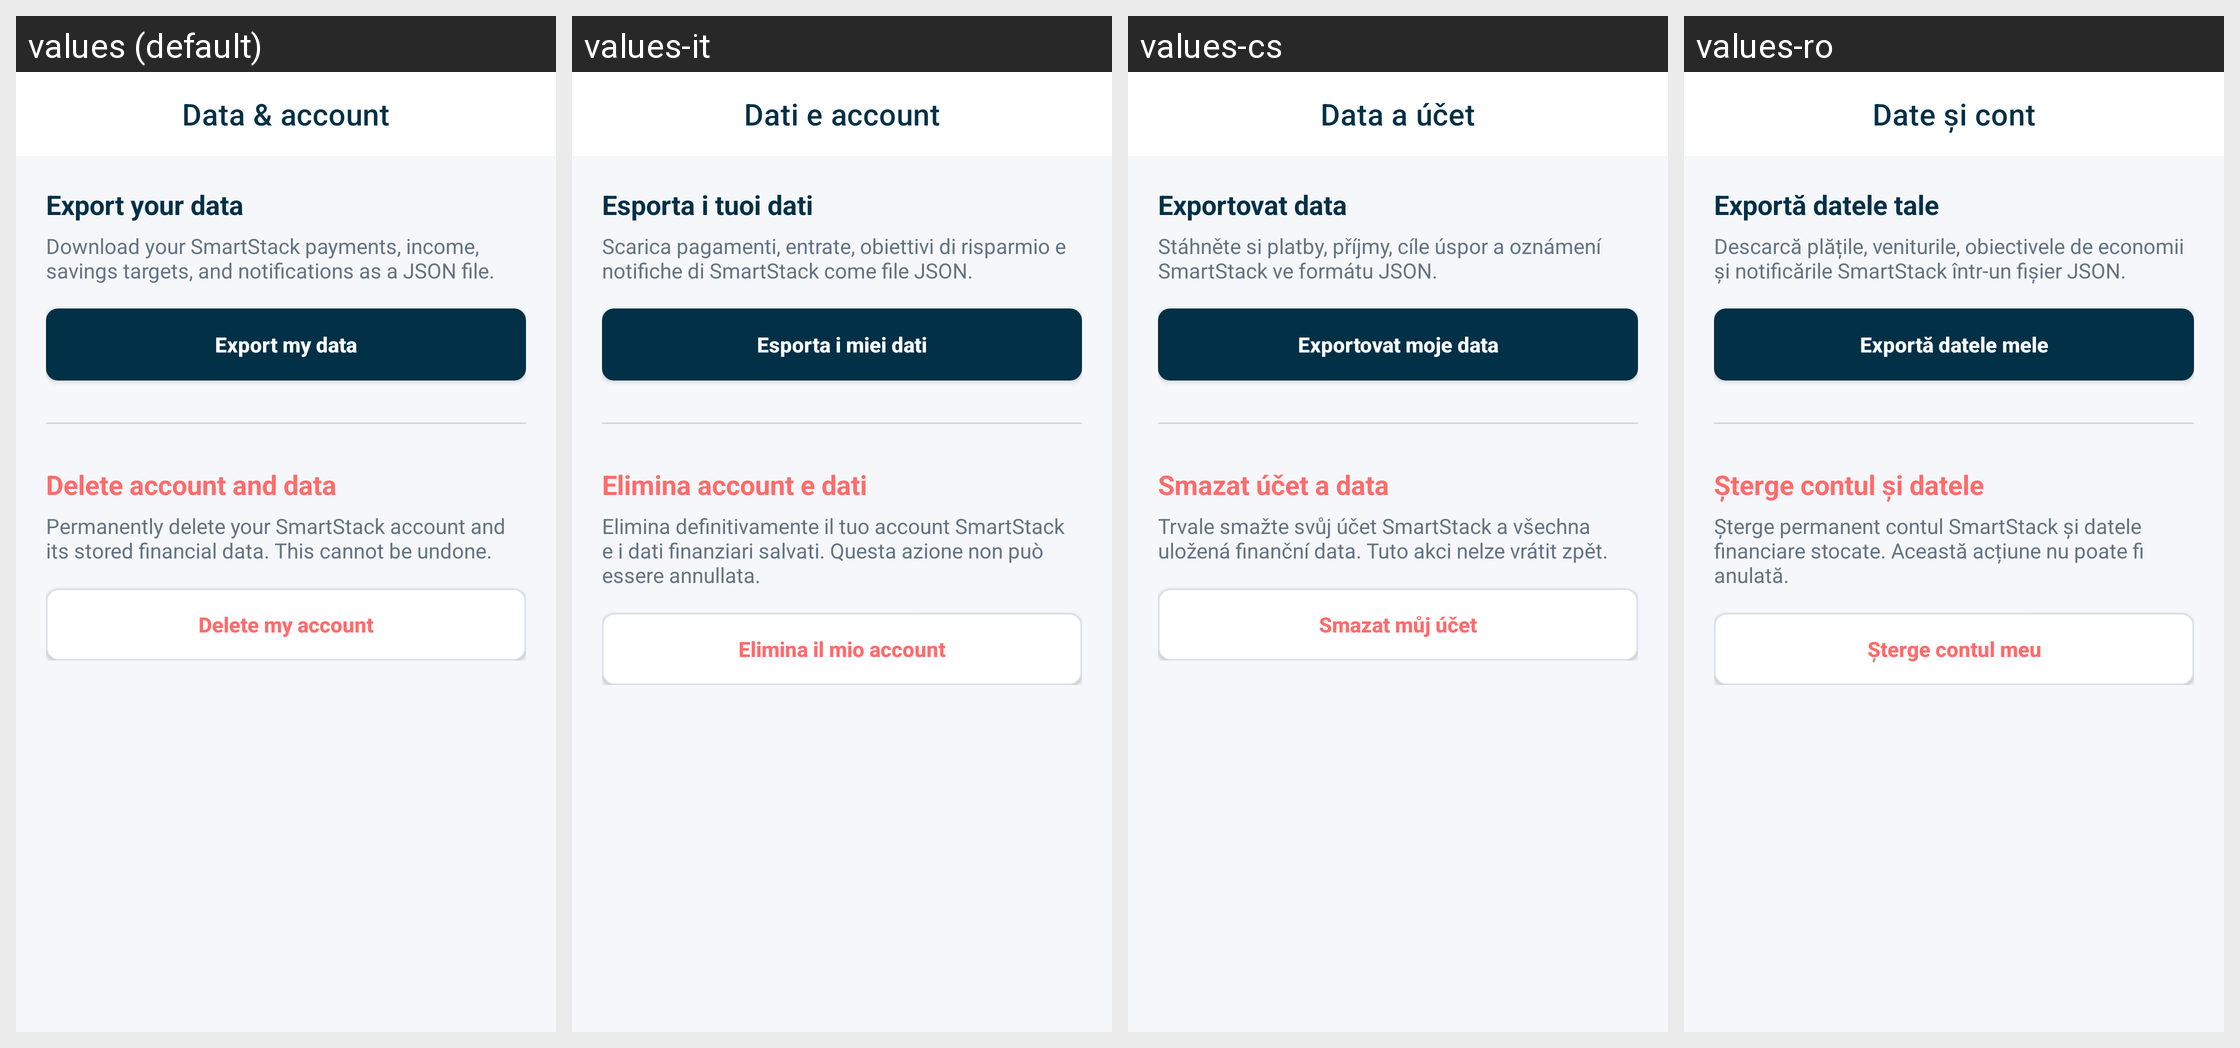

This grid shows one Android layout under several languages. Give, for every string resource on the screen, its name, the default text and each shown locale's text.
Android screen res/layout/activity_data_account.xml rendered under 4 locales, left to right: values (default), values-it, values-cs, values-ro. Device: Nexus 5 (rendered at 1080×1920; each locale shown at half size, 540×960, under a caption strip naming it); theme Theme.SmartStackBills.
Other locales in the repository, not shown: values-de, values-es, values-fr, values-hu, values-in, values-nl, values-pl, values-pt, values-tr, values-vi.
Strings drawn on this screen, with the default value and each locale's value (text and hints the layout hard-codes, and strings that could not be matched under every locale, appear in the picture but are not listed):

data_account
  values: Data & account
  values-it: Dati e account
  values-cs: Data a účet
  values-ro: Date și cont

export_data_title
  values: Export your data
  values-it: Esporta i tuoi dati
  values-cs: Exportovat data
  values-ro: Exportă datele tale

export_data_explanation
  values: Download your SmartStack payments, income, savings targets, and notifications as a JSON file.
  values-it: Scarica pagamenti, entrate, obiettivi di risparmio e notifiche di SmartStack come file JSON.
  values-cs: Stáhněte si platby, příjmy, cíle úspor a oznámení SmartStack ve formátu JSON.
  values-ro: Descarcă plățile, veniturile, obiectivele de economii și notificările SmartStack într-un fișier JSON.

export_my_data
  values: Export my data
  values-it: Esporta i miei dati
  values-cs: Exportovat moje data
  values-ro: Exportă datele mele

delete_account_title
  values: Delete account and data
  values-it: Elimina account e dati
  values-cs: Smazat účet a data
  values-ro: Șterge contul și datele

delete_account_explanation
  values: Permanently delete your SmartStack account and its stored financial data. This cannot be undone.
  values-it: Elimina definitivamente il tuo account SmartStack e i dati finanziari salvati. Questa azione non può essere annullata.
  values-cs: Trvale smažte svůj účet SmartStack a všechna uložená finanční data. Tuto akci nelze vrátit zpět.
  values-ro: Șterge permanent contul SmartStack și datele financiare stocate. Această acțiune nu poate fi anulată.

delete_my_account
  values: Delete my account
  values-it: Elimina il mio account
  values-cs: Smazat můj účet
  values-ro: Șterge contul meu
